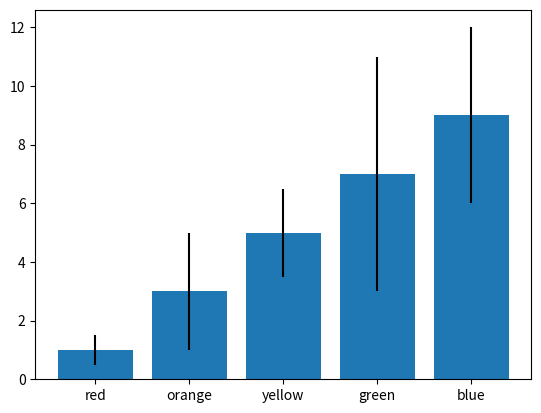

The matplotlib source for this figure:
# Author:  Martin McBride
# Created: 2022-03-23
# Copyright (C) 2022, Martin McBride
# License: MIT

import matplotlib.pyplot as plt
import numpy as np

x = np.arange(5)
y = x*2 + 1
errors = [0.5, 2, 1.5, 4, 3]

labels = ["red", "orange", "yellow", "green", "blue"]

plt.bar(x, y, yerr=errors)
plt.xticks(x, labels)
plt.savefig("barchart-errorbars.png")
plt.show()
